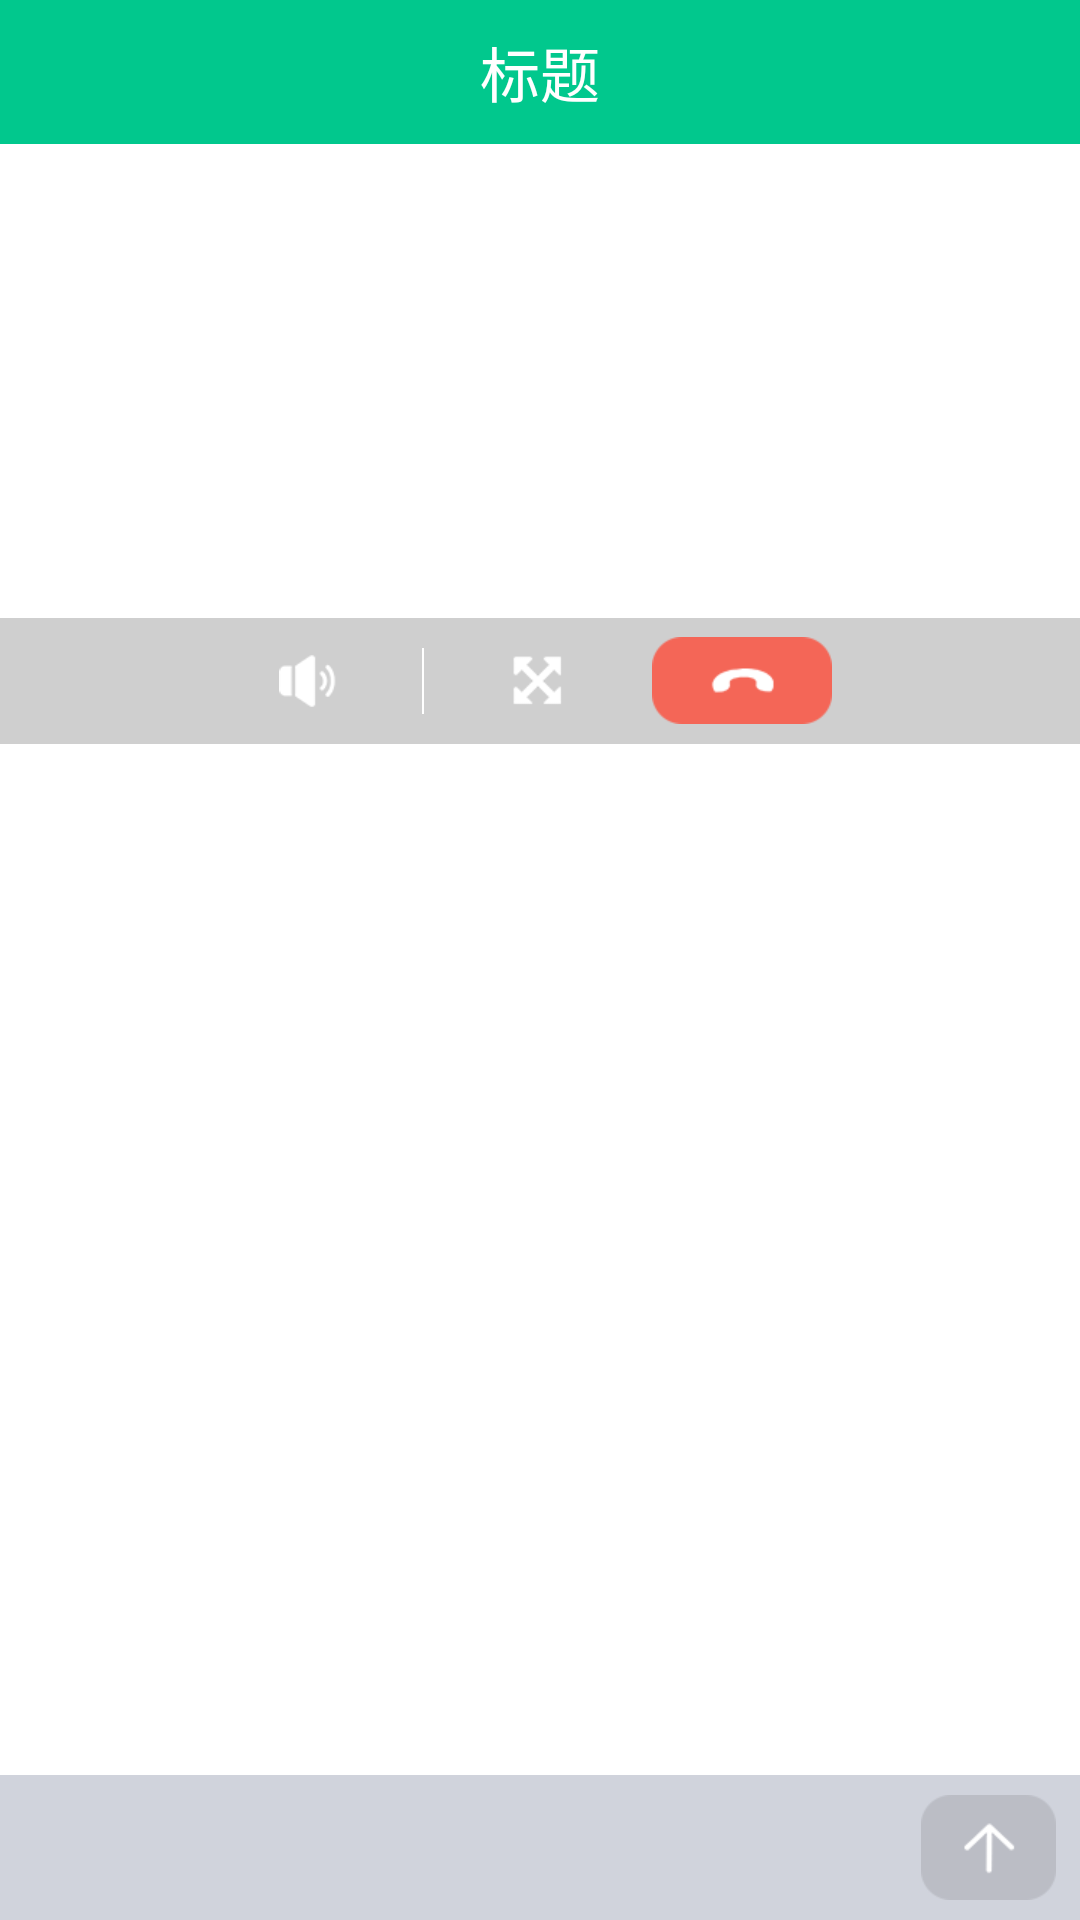

Android layout source for this screen:
<!-- AndroidManifest.xml: application theme AppTheme -->
<!-- res/layout/activity_chat.xml -->
<?xml version="1.0" encoding="utf-8"?>
<LinearLayout
    android:id="@+id/rl_root"
    xmlns:android="http://schemas.android.com/apk/res/android"
    xmlns:app="http://schemas.android.com/apk/res-auto"
    xmlns:tools="http://schemas.android.com/tools"
    android:layout_width="match_parent"
    android:layout_height="match_parent"
    android:background="@android:color/white"
    android:focusable="true"
    android:focusableInTouchMode="true"
    android:orientation="vertical"
    tools:context="com.zxwl.duoha.activity.ChatActivity">

    <include
        android:id="@+id/include_title"
        layout="@layout/common_title_layout"/>

    <FrameLayout
        android:id="@+id/rl_video"
        android:layout_width="match_parent"
        android:layout_height="200dp"
        android:layout_below="@id/include_title">

        
        <FrameLayout
        android:id="@+id/fl_remote"
        android:layout_width="match_parent"
        android:layout_height="match_parent">
        </FrameLayout>


        <FrameLayout
            android:id="@+id/fl_local"
            android:layout_width="63dp"
            android:layout_height="112dp"
            android:layout_alignParentRight="true"
            android:layout_gravity="right"
            android:layout_margin="10dp">
        </FrameLayout>

        
            
            
            
        

        
        
            
            
            
            
            
            
        

        <include
            android:id="@+id/controller"
            layout="@layout/include_controller"
            android:layout_width="match_parent"
            android:layout_height="42dp"
            android:layout_gravity="bottom"/>
    </FrameLayout>

    
    <android.support.v7.widget.RecyclerView
        android:id="@+id/rv_list"
        android:layout_width="match_parent"
        android:layout_height="0dp"
        android:layout_below="@+id/rl_video"
        android:layout_weight="1"/>

    <LinearLayout
        android:id="@+id/ll_input"
        android:layout_width="match_parent"
        android:layout_height="wrap_content"
        android:layout_alignParentBottom="true"
        android:background="#D0D3DC"
        android:gravity="center_vertical"
        android:orientation="horizontal"
        android:paddingBottom="6dp"
        android:paddingLeft="8dp"
        android:paddingRight="8dp"
        android:paddingTop="6dp">

        <EditText
            android:id="@+id/et_content"
            android:layout_width="0dp"
            android:layout_height="wrap_content"
            android:layout_weight="1"
            android:background="@drawable/bg_chat_input"
            android:maxLines="4"
            android:paddingBottom="6dp"
            android:paddingLeft="6dp"
            android:paddingTop="6dp"
            android:text=""
            android:textColor="#676767"
            />

        <TextView
            android:id="@+id/tv_send"
            android:layout_width="wrap_content"
            android:layout_height="wrap_content"
            android:layout_alignParentBottom="true"
            android:layout_alignParentRight="true"
            android:layout_marginLeft="8dp"
            android:background="@mipmap/icon_send"
            android:gravity="center"
            android:paddingBottom="6dp"
            android:paddingLeft="12dp"
            android:paddingRight="12dp"
            android:paddingTop="6dp"
            />
    </LinearLayout>


</LinearLayout>
<!-- res/layout/common_title_layout.xml (included above) -->
<?xml version="1.0" encoding="utf-8"?>
<RelativeLayout
    android:id="@+id/rl_top_title"
    xmlns:android="http://schemas.android.com/apk/res/android"
    android:layout_width="match_parent"
    android:layout_height="48dp"
    android:background="@color/green">

    <RelativeLayout
        android:layout_width="match_parent"
        android:layout_height="48dp"
        android:layout_alignParentLeft="true"
        android:layout_alignParentStart="true"
        android:layout_alignParentTop="true">

        <ImageView
            android:id="@+id/iv_back_operate"
            android:layout_width="wrap_content"
            android:layout_height="wrap_content"
            android:layout_centerVertical="true"
            android:padding="10dp"
            android:src="@mipmap/general_back_icon"/>

        <TextView
            android:id="@+id/tv_left_operate"
            android:layout_width="wrap_content"
            android:layout_height="wrap_content"
            android:layout_centerVertical="true"
            android:layout_toRightOf="@id/iv_back_operate"
            android:padding="10dp"
            android:text="取消"
            android:textColor="@android:color/white"
            android:textSize="16sp"
            android:visibility="gone"/>

        <ImageView
            android:id="@+id/iv_array"
            android:layout_width="wrap_content"
            android:layout_height="wrap_content"
            android:layout_centerVertical="true"
            android:layout_marginLeft="-8dp"
            android:layout_toRightOf="@id/tv_left_operate"
            android:visibility="gone"/>

        <TextView
            android:id="@+id/tv_top_title"
            android:layout_width="wrap_content"
            android:layout_height="wrap_content"
            android:layout_centerInParent="true"
            android:text="标题"
            android:textColor="@android:color/white"
            android:textSize="20sp"/>

        <ImageView
            android:id="@+id/iv_right_operate"
            android:layout_width="wrap_content"
            android:layout_height="wrap_content"
            android:layout_alignParentRight="true"
            android:layout_centerVertical="true"
            android:layout_marginRight="10dp"
            android:padding="8dp"
            android:visibility="gone"/>

        <TextView
            android:id="@+id/tv_right_operate"
            android:layout_width="wrap_content"
            android:layout_height="wrap_content"
            android:layout_alignParentRight="true"
            android:layout_centerVertical="true"
            android:layout_marginRight="2dp"
            android:gravity="center_vertical"
            android:padding="5dp"
            android:singleLine="true"
            android:text="保存"
            android:textColor="@android:color/white"
            android:textSize="15sp"
            android:visibility="gone"/>
    </RelativeLayout>

</RelativeLayout>
<!-- res/layout/include_controller.xml (included above) -->
<?xml version="1.0" encoding="utf-8"?>
<RelativeLayout
    xmlns:android="http://schemas.android.com/apk/res/android"
    android:layout_width="match_parent"
    android:layout_height="42dp"
    android:background="#30000000"
    android:gravity="center"
    >

    
    
    
    
    
    
    <FrameLayout
        android:id="@+id/fl_chat"
        android:visibility="gone"
        android:layout_width="wrap_content"
        android:layout_height="wrap_content"
        android:layout_centerVertical="true"
        android:layout_marginRight="18dp">

        <TextView
            android:id="@+id/tv_chat"
            android:layout_width="wrap_content"
            android:layout_height="wrap_content"
            android:background="@mipmap/icon_chat"
            />

        <View
            android:id="@+id/red_view"
            android:layout_width="10dp"
            android:layout_height="10dp"
            android:layout_gravity="right"
            android:background="@drawable/red_point"
            android:visibility="gone"/>
    </FrameLayout>

    <ImageView
        android:id="@+id/iv_volume"
        android:layout_width="wrap_content"
        android:layout_height="wrap_content"
        android:layout_centerVertical="true"
        android:layout_toRightOf="@id/fl_chat"
        android:padding="10dp"
        android:src="@mipmap/icon_volume"
        />

    <View
        android:id="@+id/view_line_one"
        android:layout_width="2px"
        android:layout_height="match_parent"
        android:layout_marginBottom="10dp"
        android:layout_marginLeft="18dp"
        android:layout_marginRight="18dp"
        android:layout_marginTop="10dp"
        android:layout_toRightOf="@id/iv_volume"
        android:background="@android:color/white"
        android:visibility="gone"/>

    <ImageView
        android:id="@+id/iv_switch_screen"
        android:layout_width="wrap_content"
        android:layout_height="wrap_content"
        android:layout_centerVertical="true"
        android:layout_toRightOf="@id/view_line_one"
        android:padding="10dp"
        android:src="@mipmap/icon_switch_screen"
        android:visibility="gone"
        />

    <View
        android:id="@+id/view_line_two"
        android:layout_width="2px"
        android:layout_height="match_parent"
        android:layout_marginBottom="10dp"
        android:layout_marginLeft="18dp"
        android:layout_marginRight="18dp"
        android:layout_marginTop="10dp"
        android:layout_toRightOf="@id/iv_switch_screen"
        android:background="@android:color/white"/>


    <ImageView
        android:id="@+id/iv_full_screen"
        android:layout_width="wrap_content"
        android:layout_height="wrap_content"
        android:layout_centerVertical="true"
        android:layout_toRightOf="@id/view_line_two"
        android:padding="10dp"
        android:src="@mipmap/icon_full_screen"
        />


    <TextView
        android:id="@+id/tv_hang_up"
        android:layout_width="wrap_content"
        android:layout_height="wrap_content"
        android:layout_centerVertical="true"
        android:layout_marginLeft="18dp"
        android:layout_toRightOf="@+id/iv_full_screen"
        android:background="@mipmap/icon_hang_up"/>

    
</RelativeLayout>
<!-- resources referenced by this layout -->
<resources>
  <color name="green">#01C88D</color>
  <!-- drawable red_point (drawable) -->
  <?xml version="1.0" encoding="utf-8"?>
  <shape android:shape="rectangle" xmlns:android="http://schemas.android.com/apk/res/android">
      <size android:width="10dp" android:height="10dp"/>
      <corners android:radius="30dp"/>
      <solid android:color="#F46658"/>
  </shape>
  <!-- mipmap icon_chat: png bitmap (mipmap-xhdpi, 2251 bytes) -->
  <!-- mipmap icon_full_screen: png bitmap (mipmap-xhdpi, 1576 bytes) -->
  <!-- mipmap icon_hang_up: png bitmap (mipmap-xhdpi, 2229 bytes) -->
  <!-- mipmap icon_send: png bitmap (mipmap-xhdpi, 2296 bytes) -->
  <!-- mipmap icon_switch_screen: png bitmap (mipmap-xhdpi, 1265 bytes) -->
  <!-- mipmap icon_volume: png bitmap (mipmap-xhdpi, 1560 bytes) -->
  <style name="AppTheme" parent="BaseTheme">
      </style>
  <style name="BaseTheme" parent="Theme.AppCompat.Light.DarkActionBar">
          <item name="android:textAllCaps">false</item>
          <item name="android:windowActionBar">false</item>
          <item name="windowActionBar">false</item>
          <item name="windowNoTitle">true</item>
          <item name="colorPrimary">@color/colorPrimary</item>
          <item name="colorPrimaryDark">@color/colorPrimaryDark</item>
          <item name="colorAccent">@color/colorAccent</item>
          <item name="android:windowIsTranslucent">true</item>
      </style>
  <color name="colorPrimary">#3F51B5</color>
  <color name="colorPrimaryDark">#303F9F</color>
  <color name="colorAccent">#00000000</color>
</resources>
